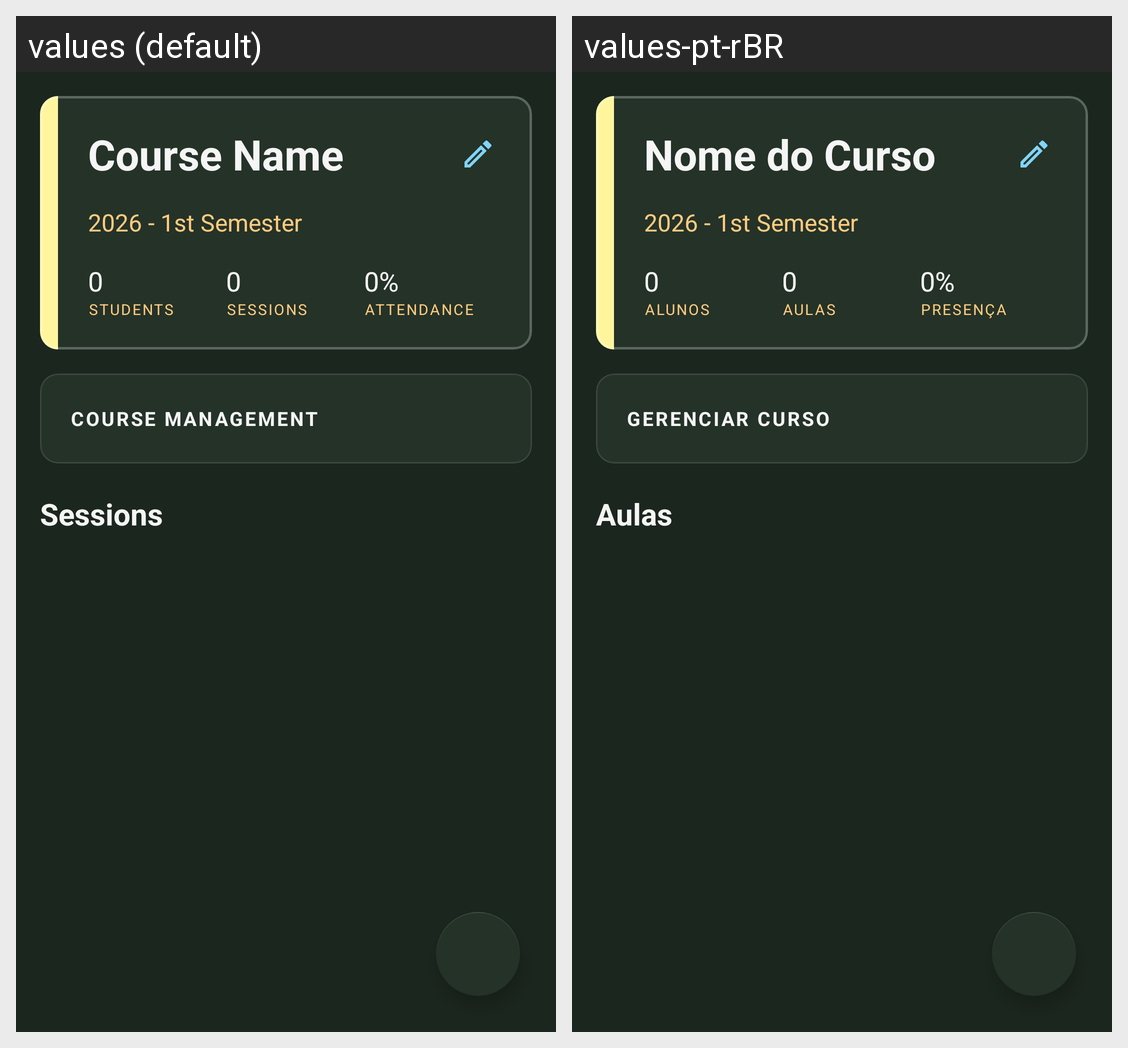

For this localized Android screen grid, give each drawn string resource with its value in every locale shown.
Android screen res/layout/layout_course_detail.xml rendered under 2 locales, left to right: values (default), values-pt-rBR. Device: Nexus 5 (rendered at 1080×1920; each locale shown at half size, 540×960, under a caption strip naming it); theme Theme.Presensor.
Strings drawn on this screen, with the default value and each locale's value (text and hints the layout hard-codes, and strings that could not be matched under every locale, appear in the picture but are not listed):

menu_title_course_management
  values: Course Management
  values-pt-rBR: Gerenciar curso

stats_sessions
  values: Sessions
  values-pt-rBR: Aulas

hint_course_name
  values: Course Name
  values-pt-rBR: Nome do Curso

stats_students
  values: Students
  values-pt-rBR: Alunos

stats_attendance
  values: Attendance
  values-pt-rBR: Presença
